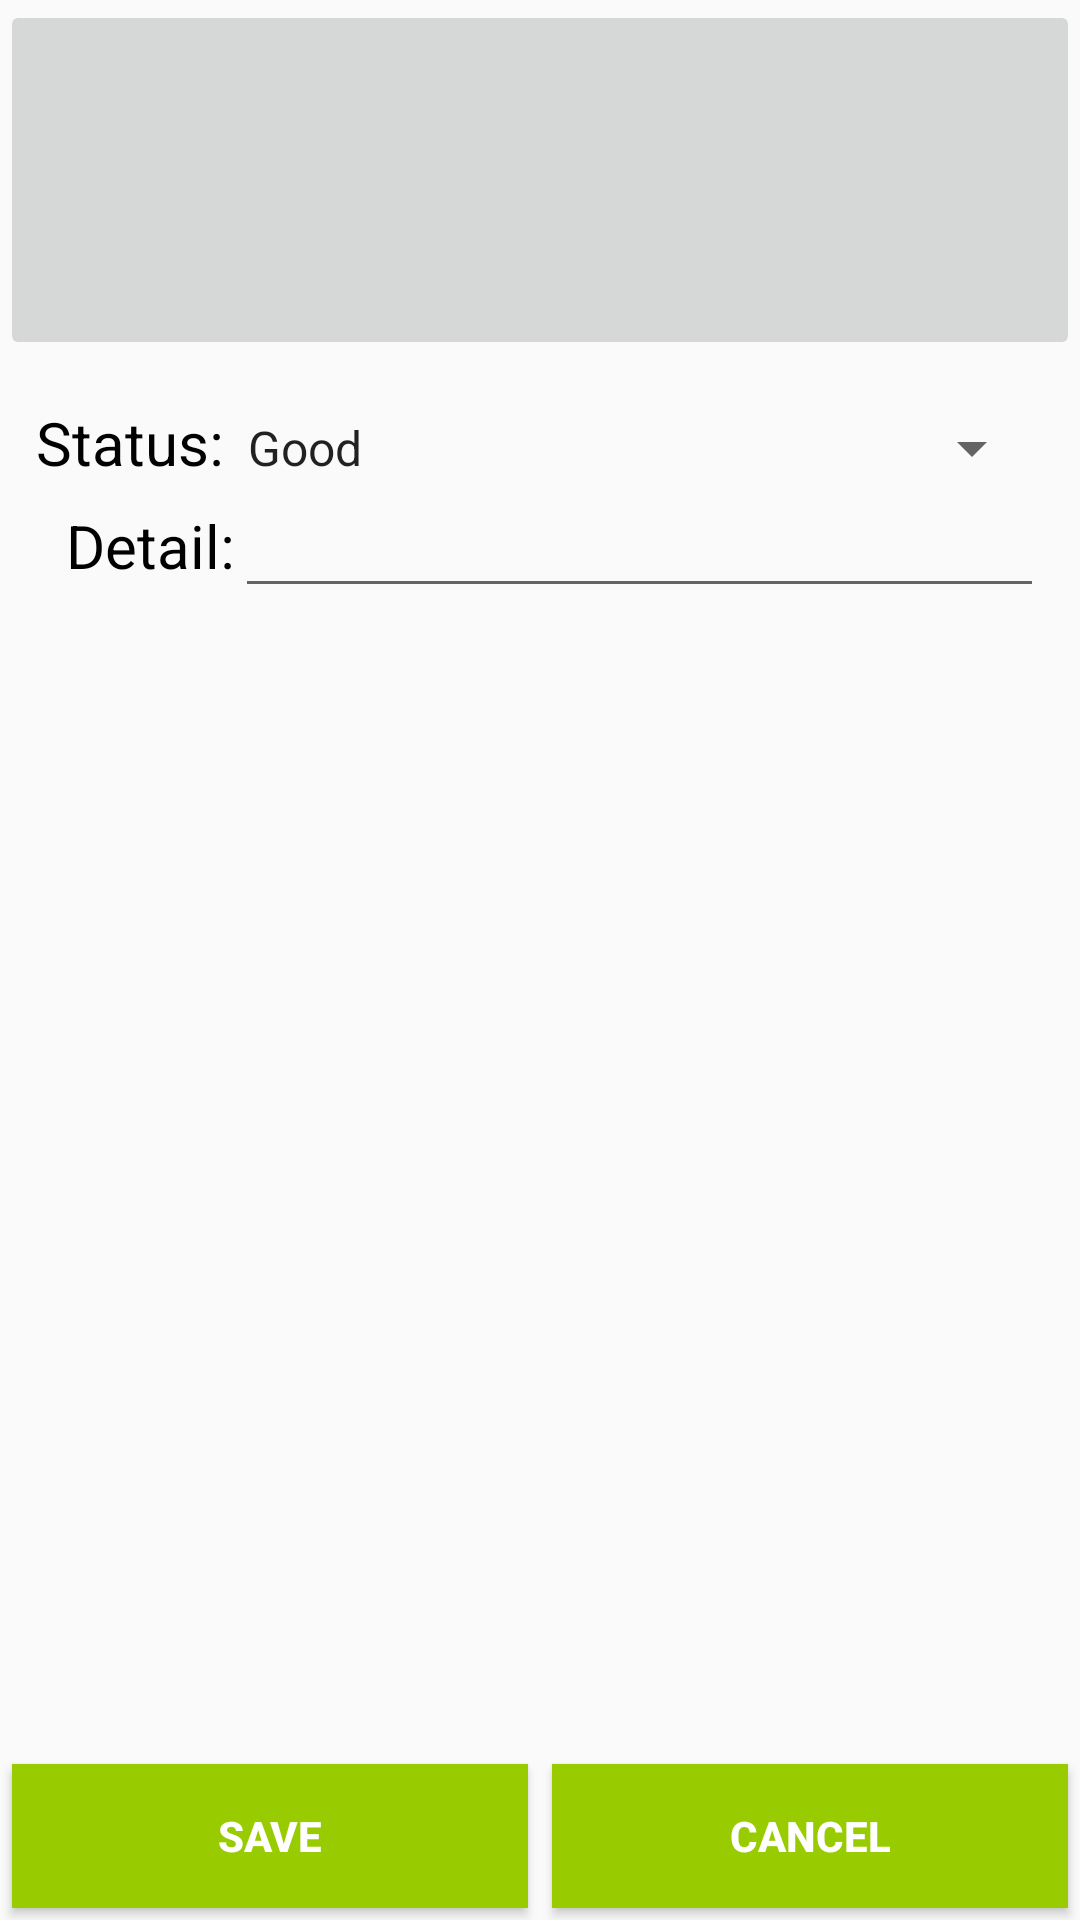

Here is an Android app screen rendered from its layout file. Give the layout XML and the strings, colors and styles it references.
<!-- AndroidManifest.xml: application theme Theme -->
<!-- res/layout/fragment_update_status.xml -->
<FrameLayout xmlns:android="http://schemas.android.com/apk/res/android"
xmlns:tools="http://schemas.android.com/tools"
android:id="@+id/frameLayout_edit_info"
android:layout_width="match_parent"
android:layout_height="match_parent"
tools:context="itp341.liu.peixuan.finalproject.app.Fragment.UpdateStatusFragment">

<LinearLayout
    android:id="@+id/linearLayout_update_status"
    android:orientation="vertical"
    android:layout_width="match_parent"
    android:layout_height="match_parent"
    tools:context="itp341.liu.peixuan.finalproject.app.Fragment.UpdateStatusFragment">>

    <ImageButton
        android:id="@+id/image_edit_picture"
        android:layout_width="match_parent"
        android:layout_height="120dp"
        android:src="@drawable/garden" />

    <LinearLayout
        android:layout_width="match_parent"
        android:layout_height="wrap_content"
        android:layout_marginBottom="4dp"
        android:layout_marginTop="4dp"
        android:layout_weight="1"
        android:layout_marginLeft="12dp"
        android:layout_marginRight="12dp"
        android:orientation="vertical">

        <RelativeLayout
            android:layout_width="match_parent"
            android:layout_height="wrap_content"
            android:layout_marginTop="10dp">
            <TextView
                android:id="@+id/text_status_update"
                android:layout_width="wrap_content"
                android:layout_height="wrap_content"
                android:layout_alignParentStart="true"
                android:layout_centerVertical="true"
                android:text="@string/status"
                android:textColor="@color/black"
                android:textSize="20dp" />

            <Spinner
                android:id="@+id/spinner_status"
                android:layout_width="match_parent"
                android:layout_height="wrap_content"
                android:layout_toEndOf="@id/text_status_update"
                android:layout_alignBaseline="@id/text_status_update"
                android:entries="@array/status">
            </Spinner>
        </RelativeLayout>

        <RelativeLayout
            android:layout_width="match_parent"
            android:layout_height="wrap_content">
            <TextView
                android:layout_marginLeft="10dp"
                android:id="@+id/text_detail_update"
                android:layout_width="wrap_content"
                android:layout_height="wrap_content"
                android:layout_alignParentStart="true"
                android:layout_centerVertical="true"
                android:text="@string/detail"
                android:textColor="@color/black"
                android:textSize="20dp" />

            <EditText
                android:id="@+id/editText_status_detail"
                android:layout_width="match_parent"
                android:layout_height="wrap_content"
                android:layout_toEndOf="@id/text_detail_update"/>
        </RelativeLayout>

    </LinearLayout>

    <LinearLayout
        android:layout_width="match_parent"
        android:layout_height="wrap_content">

        <Button
            android:background="@android:color/holo_green_light"
            android:id="@+id/button_save_status"
            android:layout_width="wrap_content"
            android:layout_height="wrap_content"
            android:textColor="@color/white"
            android:textStyle="bold"
            android:layout_weight="1"
            android:text="@string/button_save"
            android:layout_margin="4dp"/>
        <Button
            android:layout_width="wrap_content"
            android:layout_height="wrap_content"
            android:id="@+id/button_cancel_status"
            android:background="@android:color/holo_green_light"
            android:layout_weight="1"
            android:textColor="@color/white"
            android:textStyle="bold"
            android:layout_margin="4dp"
            android:text="@string/cancel"/>
    </LinearLayout>

</LinearLayout>

</FrameLayout>
<!-- resources referenced by this layout -->
<resources>
  <string-array name="status">
          <item>Good</item>
          <item>Need water</item>
          <item>Need sunlight</item>
          <item>Need fertilizer</item>
          <item>Need pest control</item>
          <item>Need weeding</item>
          <item>Need harvest</item>
          <item>Other</item>
      </string-array>
  <color name="black">#000000</color>
  <color name="white">#ffffff</color>
  <string name="button_save">SAVE</string>
  <string name="cancel">Cancel</string>
  <string name="detail">Detail: </string>
  <string name="status">Status: </string>
  <style name="Theme" parent="@style/BaseTheme" />
  <style name="BaseTheme" parent="Theme.AppCompat.Light.DarkActionBar">
          <item name="actionBarStyle">@style/ActionBar</item>
          <item name="android:actionBarStyle">@style/ActionBar</item>
      </style>
  <style name="ActionBar" parent="@style/Widget.AppCompat.Light.ActionBar">
          <item name="android:background">@color/dark_green </item>
          <item name="background">@color/dark_green </item>
          <item name="android:titleTextStyle">@style/ActionBar.Text</item>
          <item name="titleTextStyle">@style/ActionBar.Text</item>
      </style>
  <color name="dark_green">#295b05</color>
  <style name="ActionBar.Text" parent="@android:style/TextAppearance.Medium">
          <item name="android:textColor">@color/white</item>
      </style>
</resources>
